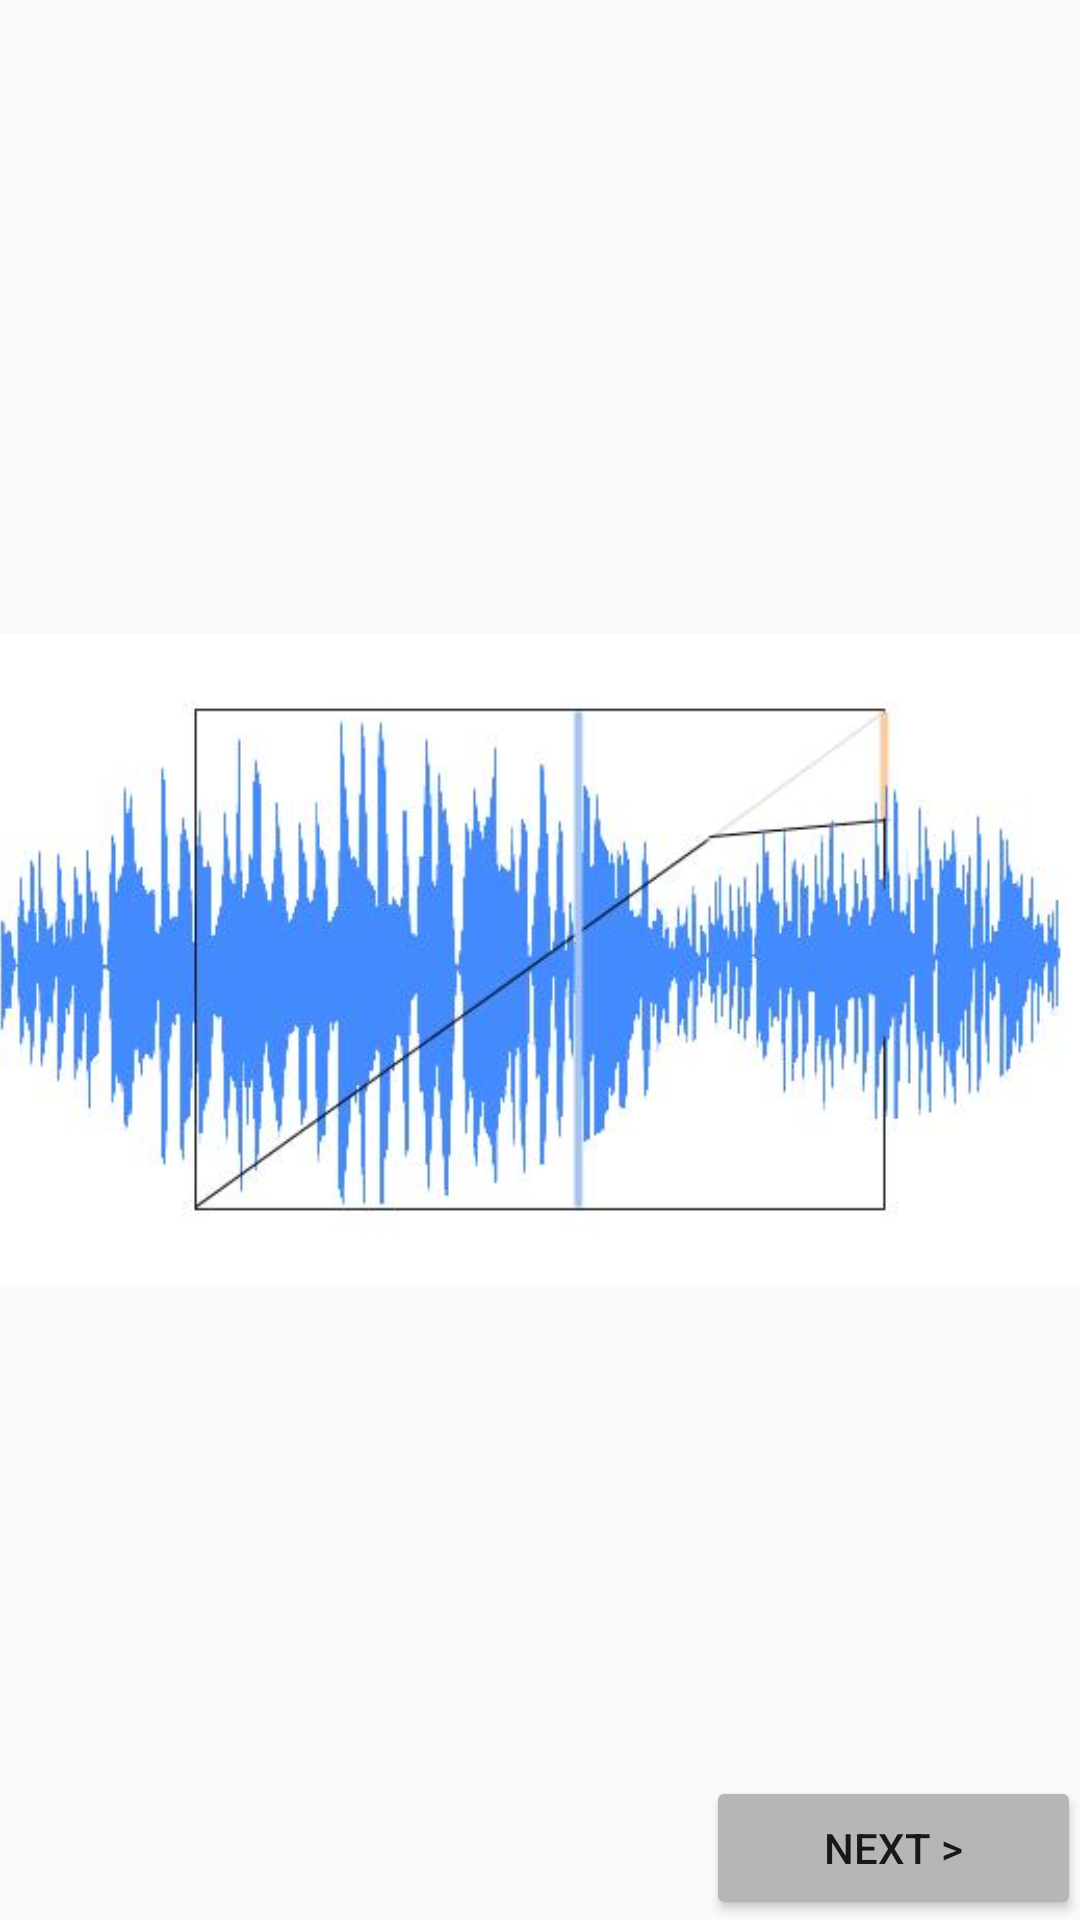

Layout XML and referenced resources for this Android screen:
<!-- AndroidManifest.xml: application theme AppTheme -->
<!-- res/layout/activity_comp_image.xml -->
<?xml version="1.0" encoding="utf-8"?>
<RelativeLayout xmlns:android="http://schemas.android.com/apk/res/android"
    xmlns:tools="http://schemas.android.com/tools"
    android:layout_width="match_parent"
    android:layout_height="match_parent"
    android:paddingBottom="@dimen/activity_vertical_margin"
    android:paddingLeft="@dimen/activity_horizontal_margin"
    android:paddingRight="@dimen/activity_horizontal_margin"
    android:paddingTop="@dimen/activity_vertical_margin"
    tools:context="com.example.android.fivethings.CompImage">

    <ImageView
        android:id="@+id/imageView"
        android:layout_width="wrap_content"
        android:layout_height="wrap_content"
        android:layout_centerInParent="true"
        android:scaleType="fitCenter"
        android:src="@drawable/compinaction" />

    <Button
        android:id="@+id/button2"
        android:layout_width="125dp"
        android:layout_height="wrap_content"
        android:layout_alignEnd="@+id/imageView"
        android:layout_alignParentBottom="true"
        android:layout_alignRight="@+id/imageView"
        android:onClick="goToSRFromImage"
        android:text="Next >" />


</RelativeLayout>
<!-- resources referenced by this layout -->
<resources>
  <!-- drawable compinaction: jpg bitmap (drawable, 26494 bytes) -->
  <style name="AppTheme" parent="Theme.AppCompat.Light.DarkActionBar">
          
          <item name="colorPrimary">#03A9F4</item>
          <item name="colorPrimaryDark">#0288D1</item>
          <item name="colorAccent">#00BCD4</item>
          <item name="android:navigationBarColor">#0288D1</item>
          <item name="colorButtonNormal">#B6B6B6</item>
          <item name="android:textColorPrimaryInverse">@color/abc_primary_text_material_light</item>
  
      </style>
</resources>
